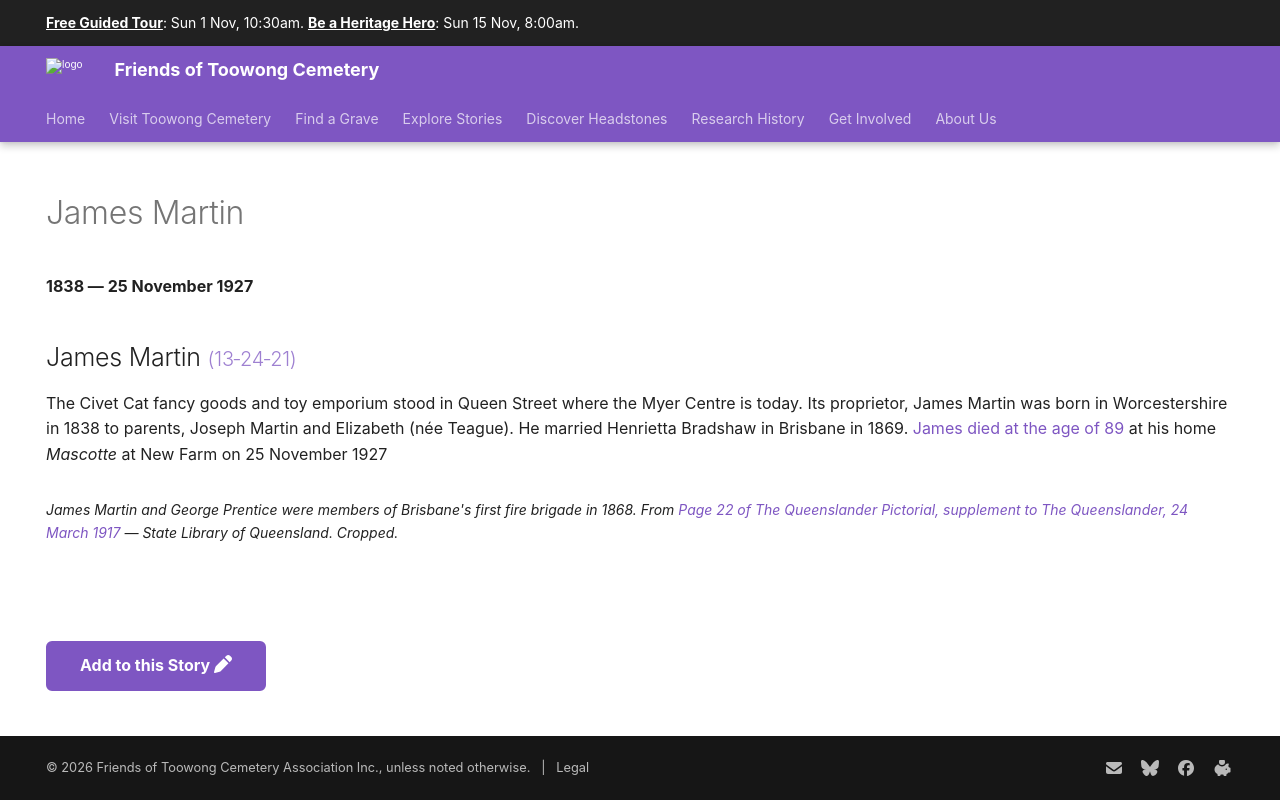

repository: 1871fotc/1871fotc.github.io · page: research/james-martin/index.html · generator: mkdocs

---
title: James Martin
hide:
  - toc
  - navigation 
---

# James Martin

**1838 — 25 November 1927**

--8<-- "snippets/james-martin.md"

--8<-- "snippets/add-to-this-story.md"
